Image classification data set "object_crops_split_3" (n21twn/Vision_Eindopdracht on GitHub). Class labels (13): ace, eight, five, four, jack, king, nine, queen, seven, six, ten, three, two.

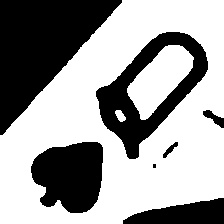
Label: queen

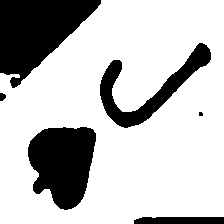
Label: jack

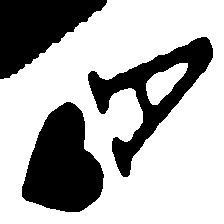
Label: ace

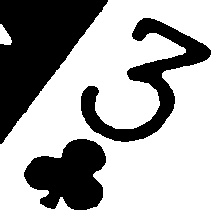
Label: three

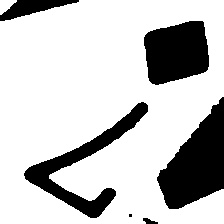
Label: seven

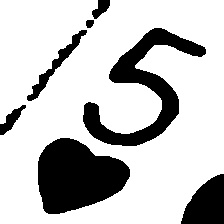
Label: five
